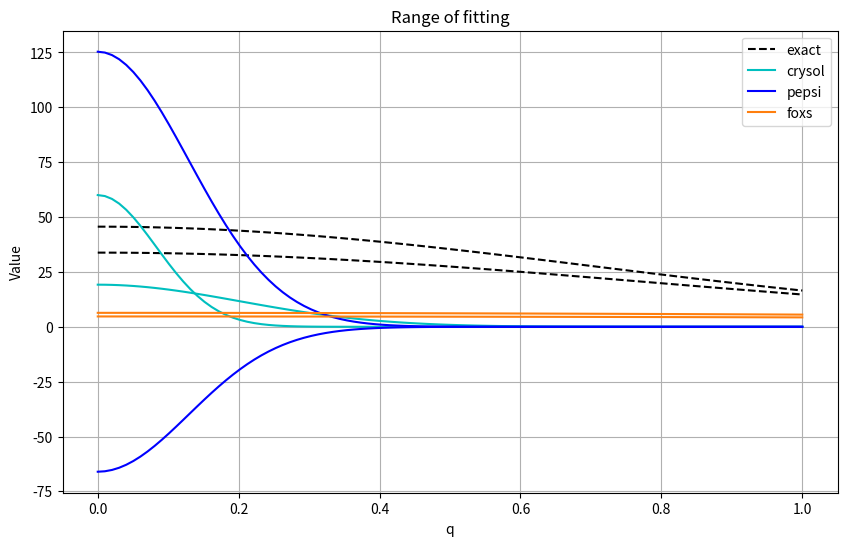

Write the Python code that produced this figure.
import numpy as np
import matplotlib.pyplot as plt
import sympy as sp

def pepsi_expansion_checker():
    dr, A, q = sp.symbols('dr A q')
    Vi = A * (1 - dr)**3
    g = Vi * sp.exp(-sp.pi * q**2 * sp.cbrt(Vi)**2)
    g2 = g.series(dr, x0=0, n=2).removeO()
    g3 = g.series(dr, x0=0, n=3).removeO()

    vals = {"A": 1, "dr": 0.05}
    q_axis = np.linspace(0, 1, 100)
    g_y =       [ g.subs({A: vals["A"], dr: vals["dr"], q: q_val}) for q_val in q_axis]
    g2_y =      [g2.subs({A: vals["A"], dr: vals["dr"], q: q_val}) for q_val in q_axis]
    g3_y =      [g3.subs({A: vals["A"], dr: vals["dr"], q: q_val}) for q_val in q_axis]

    fig, ax = plt.subplots(2, 1, height_ratios=[2, 1], figsize=(10, 6))
    plt.sca(ax[0])
    plt.plot(q_axis, g_y, "k", label='exact')
    plt.plot(q_axis, g2_y, "--", label='first order')
    plt.plot(q_axis, g3_y, "--", label='second order')
    plt.xlabel('q')
    plt.ylabel('Value')
    plt.title('Original function g and its series expansion')
    plt.legend()
    plt.grid(True)

    plt.sca(ax[1])
    plt.axhline(0, color='k', linestyle='--')
    plt.plot(q_axis, [100 * (g2_y[i] - g_y[i]) / g_y[i] for i in range(len(q_axis))])
    plt.plot(q_axis, [100 * (g3_y[i] - g_y[i]) / g_y[i] for i in range(len(q_axis))])
    plt.xlabel('q')
    plt.ylabel('Deviation [%]')

    plt.show()
#pepsi_expansion_checker()

def pepsi_comparison():
    rm = 1.62
    rw = 1.58
    x, A, q = sp.symbols('x A q')
    V = A
    Vdr = A * (1 - x)**3

    g_exact = Vdr*sp.exp(-sp.pi * q**2 * sp.cbrt(Vdr)**2)
    g_pepsi = V*sp.exp(-sp.pi * q**2 * sp.cbrt(V)**2) * (1 + x*(3 - sp.cbrt(4*sp.pi/3)**2 * 2*sp.pi*rm*rm))
    g_pepsi_corrected = V*sp.exp(-sp.pi * q**2 * sp.cbrt(V)**2) * (1 - x*(3 - 2*sp.pi*sp.cbrt(V)**2 * q*q))
    g_pepsi_approx_2 = g_exact.series(x, x0=0, n=2).removeO()

    vals = {"A": 4*sp.pi/3*rw**3, "x": 0.05}
    q_axis = np.linspace(0, 1, 100)
    g_exact_y = [g_exact.subs({A: vals["A"], x: vals["x"], q: q_val}) for q_val in q_axis]
    g_pepsi_y = [g_pepsi.subs({A: vals["A"], x: vals["x"], q: q_val}) for q_val in q_axis]
    g_pepsi_corrected_y = [g_pepsi_corrected.subs({A: vals["A"], x: vals["x"], q: q_val}) for q_val in q_axis]
    g_pepsi_approx_2_y = [g_pepsi_approx_2.subs({A: vals["A"], x: vals["x"], q: q_val}) for q_val in q_axis]

    fig, ax = plt.subplots(2, 1, height_ratios=[2, 1], figsize=(10, 6))
    plt.sca(ax[0])
    plt.plot(q_axis, g_exact_y, "k", label='exact')
    plt.plot(q_axis, g_pepsi_y, "r", label='pepsi')
    plt.plot(q_axis, g_pepsi_corrected_y, "--", lw=2, label='pepsi corrected', color='g')
    plt.plot(q_axis, g_pepsi_approx_2_y, ":",  lw=2, label='pepsi approx 2', color='b')
    plt.xlabel('q')
    plt.ylabel('Value')
    # plt.semilogy()
    plt.title('Comparing crysol and pepsi functions')
    plt.legend()
    plt.grid(True)

    plt.sca(ax[1])
    plt.axhline(1, color='k', linestyle='--')
    plt.plot(q_axis, [g_pepsi_y[i] / g_exact_y[i] for i in range(len(q_axis))], "r")
    plt.plot(q_axis, [g_pepsi_approx_2_y[i] / g_exact_y[i] for i in range(len(q_axis))], "b")
    plt.xlabel('q')
    plt.ylabel('Deviation factor')
    plt.show()
# pepsi_comparison()

def crysol_approx():
    rm = 1.62
    rw_val = 1.92
    r0, rw, q = sp.symbols('r0 rw q')
    V = 4*np.pi/3 * rw**3
    V_exact = np.power(np.pi, 3./2)*rw**3
    dr = r0 - rm
    c1 = r0/rm
    Gq_crysol = (r0/rm)**3 * sp.exp(-sp.sqrt(4*sp.pi/3)**3 * sp.pi * q*q * (r0**2 - rm**2))
    Gq_exact  = (r0/rm)**3 * sp.exp(-(rw/rm)**2 * (r0**2 - rm**2)*q*q / 4)
    # Gq_foxs =        c1**3 * sp.exp(-sp.sqrt(4*sp.pi/3)**3*q*q*rm*rm*(c1*c1 - 1)/(4*sp.pi))
    Gq_foxs =        c1**3 * sp.exp(-q*q*rm*rm*(c1*c1 - 1)/(4*sp.pi))
    Gq_pepsi = (1 + dr*(3 - 2*sp.pi*sp.cbrt(4*sp.pi/3)**2 * rm*rm))

    g_exact = Gq_exact*V_exact*sp.exp(-q**2 * sp.cbrt(V_exact)**2/(4*sp.pi))
    g_crysol = Gq_crysol*V*sp.exp(-sp.pi * q**2 * sp.cbrt(V)**2)
    g_pepsi = Gq_pepsi*V*sp.exp(-sp.pi*q**2*sp.cbrt(V)**2)
    g_foxs = Gq_foxs*5.49096*sp.exp(-0.23/2*q*q)

    exact = {}
    crysol = {}
    pepsi = {}
    foxs = {}
    tag = {"min", "max"}
    for l, t in zip([0.865, 1.265], tag):
        vals = {"rw": rw_val, "r0": l*rm}
        q_axis = np.linspace(0, 1, 100)
        crysol[t] = [g_crysol.subs({rw: vals["rw"], r0: vals["r0"], q: q_val}) for q_val in q_axis]

    for l, t in zip([0.95, 1.05], tag):
        vals = {"rw": rw_val, "r0": l*rm}
        q_axis = np.linspace(0, 1, 100)
        exact[t] = [g_exact.subs({rw: vals["rw"], r0: vals["r0"], q: q_val}) for q_val in q_axis]
        pepsi[t] = [g_pepsi.subs({rw: vals["rw"], r0: vals["r0"], q: q_val}) for q_val in q_axis]   
        foxs[t] = [g_foxs.subs({rw: vals["rw"], r0: vals["r0"], q: q_val}) for q_val in q_axis]

    plt.figure(figsize=(10, 6))
    plt.plot(q_axis, exact["min"], "k--", label='exact')
    plt.plot(q_axis, exact["max"], "k--")
    plt.plot(q_axis, crysol["min"], "c", label='crysol')
    plt.plot(q_axis, crysol["max"], "c")
    plt.plot(q_axis, pepsi["min"], "b", label='pepsi')
    plt.plot(q_axis, pepsi["max"], "b")
    plt.plot(q_axis, foxs["min"], "tab:orange", label='foxs')
    plt.plot(q_axis, foxs["max"], "tab:orange")
    plt.xlabel('q')
    plt.ylabel('Value')
    plt.title('Range of fitting')
    plt.legend()
    plt.grid(True)
    plt.show()

    # plt.sca(ax[1])
    # plt.axhline(1, color='k', linestyle='--')
    # plt.plot(q_axis, [g_crysol_y[i] / g_exact_y[i] for i in range(len(q_axis))])
    # plt.plot(q_axis, [g_pepsi_y[i] / g_exact_y[i] for i in range(len(q_axis))])
    # plt.xlabel('q')
    # plt.ylabel('Deviation factor')
    # plt.show()
crysol_approx()
